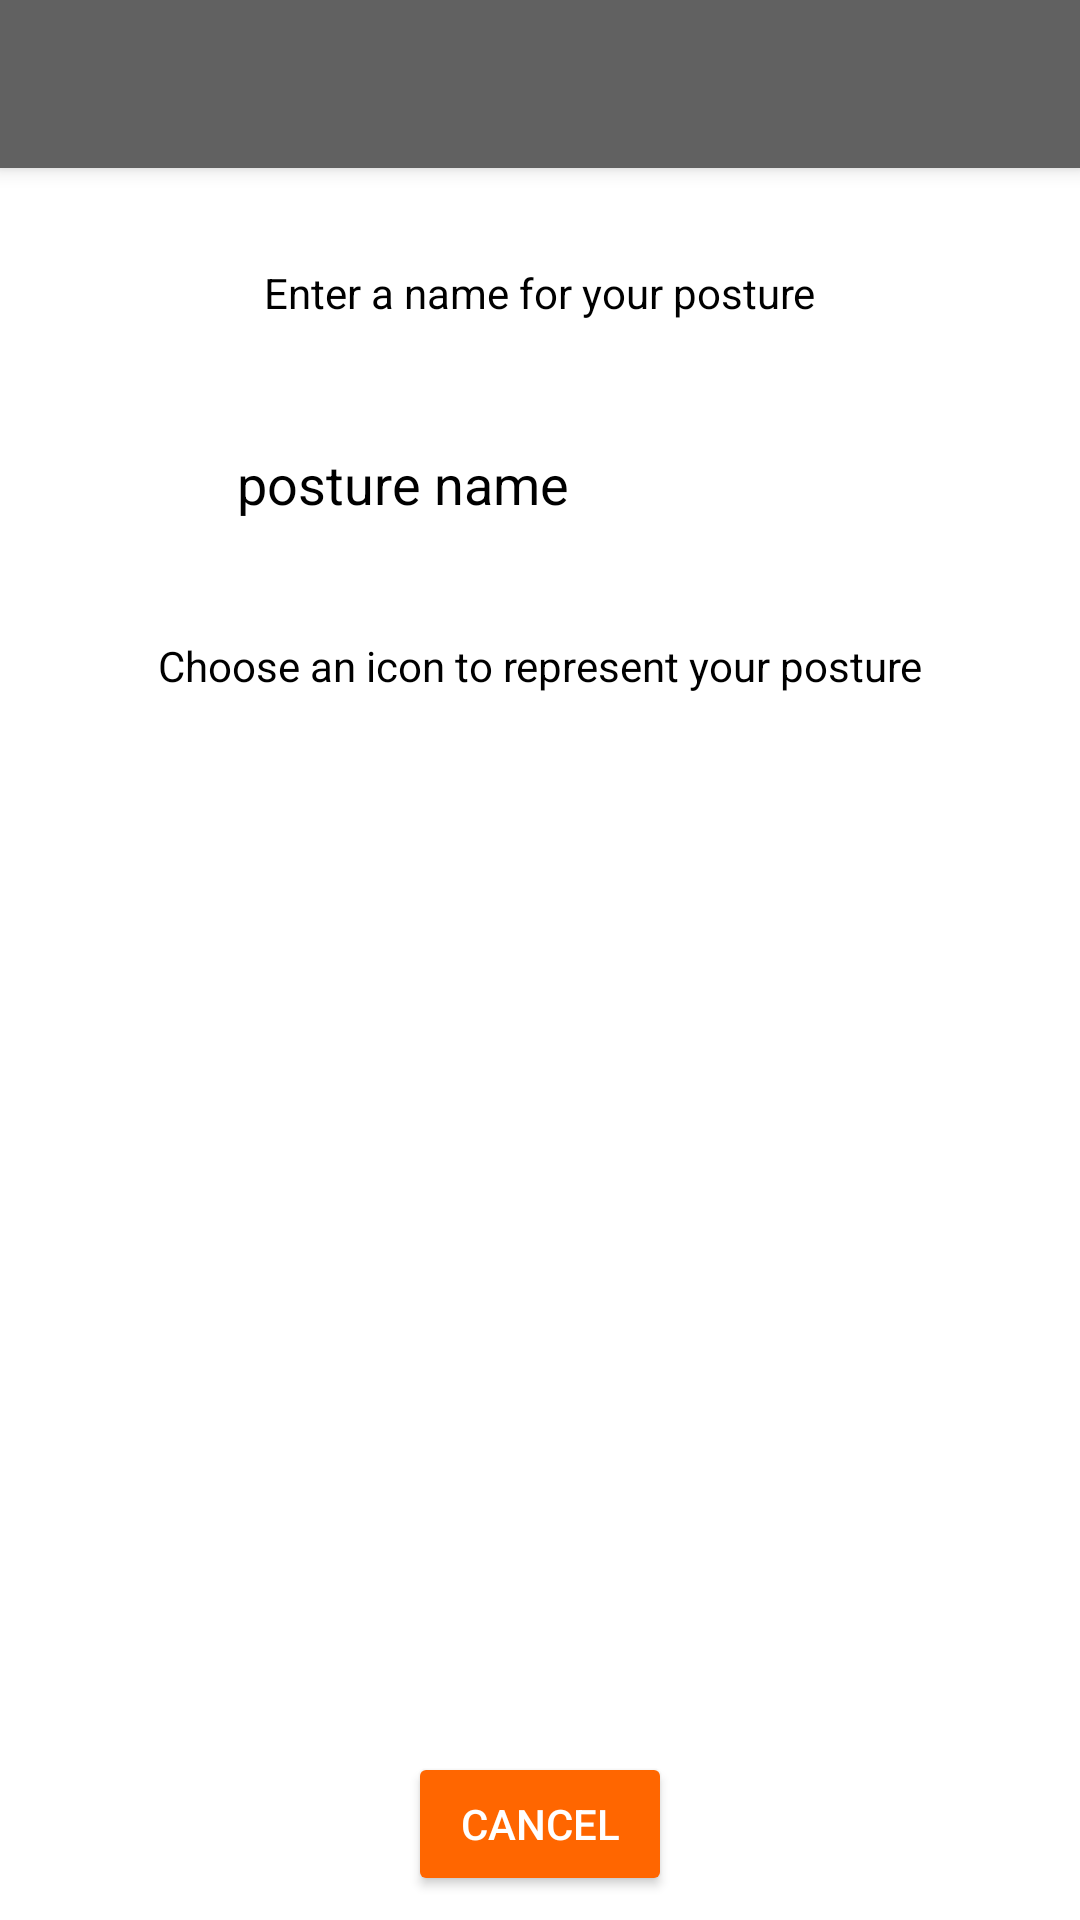

The Android layout XML behind this screen, and the referenced resources:
<!-- AndroidManifest.xml: application theme AppTheme -->
<!-- res/layout/activity_add_aiposture.xml -->
<?xml version="1.0" encoding="utf-8"?>
<android.support.design.widget.CoordinatorLayout xmlns:android="http://schemas.android.com/apk/res/android"
    xmlns:app="http://schemas.android.com/apk/res-auto"
    xmlns:tools="http://schemas.android.com/tools"
    android:layout_width="match_parent"
    android:layout_height="match_parent"
    tools:context="com.example.fadi.testingrx.ui.AddAIPostureActivity">

    <android.support.design.widget.AppBarLayout
        android:layout_width="match_parent"
        android:layout_height="wrap_content"
        android:theme="@style/AppTheme.AppBarOverlay">

        <android.support.v7.widget.Toolbar
            android:id="@+id/toolbar"
            android:layout_width="match_parent"
            android:layout_height="?attr/actionBarSize"
            android:background="?attr/colorPrimary"
            app:popupTheme="@style/AppTheme.PopupOverlay" />

    </android.support.design.widget.AppBarLayout>

    <include layout="@layout/content_add_aiposture" />



</android.support.design.widget.CoordinatorLayout>
<!-- res/layout/content_add_aiposture.xml (included above) -->
<?xml version="1.0" encoding="utf-8"?>
<android.support.constraint.ConstraintLayout xmlns:android="http://schemas.android.com/apk/res/android"
    xmlns:app="http://schemas.android.com/apk/res-auto"
    xmlns:tools="http://schemas.android.com/tools"
    android:layout_width="match_parent"
    android:layout_height="match_parent"
    app:layout_behavior="@string/appbar_scrolling_view_behavior"
    tools:context="com.example.fadi.testingrx.ui.AddAIPostureActivity"
    tools:showIn="@layout/activity_add_aiposture">

    <TextView
        android:id="@+id/textView"
        android:layout_width="wrap_content"
        android:layout_height="wrap_content"
        android:layout_marginEnd="8dp"
        android:layout_marginStart="8dp"
        android:layout_marginTop="32dp"
        android:text="Enter a name for your posture"
        android:textColor="@color/black"
        app:layout_constraintEnd_toEndOf="parent"
        app:layout_constraintStart_toStartOf="parent"
        app:layout_constraintTop_toTopOf="parent" />

    <EditText
        android:id="@+id/editTextPostureName"
        android:layout_width="wrap_content"
        android:layout_height="wrap_content"
        android:layout_marginEnd="8dp"
        android:layout_marginStart="8dp"
        android:layout_marginTop="32dp"
        android:ems="10"
        android:inputType="textPersonName"
        android:text="posture name"
        android:textColor="@color/black"
        app:layout_constraintEnd_toEndOf="parent"
        app:layout_constraintStart_toStartOf="parent"
        app:layout_constraintTop_toBottomOf="@+id/textView" />

    <Button
        android:id="@+id/buttonCancel"
        android:layout_width="wrap_content"
        android:layout_height="wrap_content"
        android:layout_marginBottom="8dp"
        android:layout_marginEnd="8dp"
        android:layout_marginStart="8dp"
        android:text="Cancel"
        app:layout_constraintBottom_toBottomOf="parent"
        app:layout_constraintEnd_toEndOf="parent"
        app:layout_constraintStart_toStartOf="parent" />

    <ImageButton
        android:id="@+id/imageButton1"
        android:layout_width="100dp"
        android:layout_height="100dp"
        android:layout_marginStart="32dp"
        android:layout_marginTop="32dp"

        android:background="@color/white"
        android:scaleType="fitCenter"
        app:layout_constraintStart_toStartOf="parent"
        app:layout_constraintTop_toBottomOf="@+id/textView3"
        app:srcCompat="@drawable/alerter_ic_face" />

    <ImageButton
        android:id="@+id/imageButton3"
        android:layout_width="100dp"
        android:layout_height="100dp"
        android:layout_marginEnd="32dp"
        android:scaleType="fitCenter"
        android:background="@color/white"
        app:layout_constraintEnd_toEndOf="parent"
        app:layout_constraintTop_toTopOf="@+id/imageButton1"
        app:srcCompat="@drawable/alerter_ic_face" />

    <ImageButton
        android:id="@+id/imageButton2"
        android:layout_width="100dp"
        android:layout_height="100dp"
        app:layout_constraintLeft_toLeftOf="parent"
        app:layout_constraintRight_toRightOf="parent"
        android:scaleType="fitCenter"
        app:layout_constraintTop_toTopOf="@+id/imageButton1"
        android:background="@color/white"
        app:srcCompat="@drawable/alerter_ic_face" />

    <ImageButton
        android:id="@+id/imageButton4"
        android:layout_width="100dp"
        android:layout_height="100dp"
        android:layout_marginStart="32dp"
        android:layout_marginTop="16dp"
        android:scaleType="fitCenter"
        android:background="@color/white"
        app:layout_constraintStart_toStartOf="parent"
        app:layout_constraintTop_toBottomOf="@+id/imageButton1"
        app:srcCompat="@drawable/alerter_ic_face" />

    <TextView
        android:id="@+id/textView3"
        android:layout_width="wrap_content"
        android:layout_height="wrap_content"
        android:layout_marginEnd="8dp"
        android:layout_marginStart="8dp"
        android:layout_marginTop="32dp"
        android:text="Choose an icon to represent your posture"
        android:textColor="@color/black"
        app:layout_constraintEnd_toEndOf="parent"
        app:layout_constraintStart_toStartOf="parent"
        app:layout_constraintTop_toBottomOf="@+id/editTextPostureName" />

    <ImageButton
        android:id="@+id/imageButton5"
        android:layout_width="100dp"
        android:layout_height="100dp"
        android:layout_marginEnd="8dp"
        android:layout_marginStart="8dp"
        app:layout_constraintEnd_toStartOf="@+id/imageButton6"
        app:layout_constraintLeft_toLeftOf="parent"
        app:layout_constraintRight_toRightOf="parent"
        android:background="@color/white"
        android:scaleType="fitCenter"
        app:layout_constraintStart_toEndOf="@+id/imageButton4"
        app:layout_constraintTop_toTopOf="@+id/imageButton4"
        app:srcCompat="@drawable/alerter_ic_face" />

    <ImageButton
        android:id="@+id/imageButton6"
        android:layout_width="100dp"
        android:layout_height="100dp"
        android:layout_marginEnd="32dp"
        app:layout_constraintEnd_toEndOf="parent"
        android:scaleType="fitCenter"
        android:background="@color/white"
        app:layout_constraintTop_toTopOf="@+id/imageButton4"
        app:srcCompat="@drawable/alerter_ic_face" />
</android.support.constraint.ConstraintLayout>
<!-- resources referenced by this layout -->
<resources>
  <color name="black">#000</color>
  <color name="white">#fff</color>
  <style name="AppTheme.AppBarOverlay" parent="ThemeOverlay.AppCompat.Dark.ActionBar" />
  <style name="AppTheme.PopupOverlay" parent="ThemeOverlay.AppCompat.Light" />
  <style name="AppTheme" parent="Theme.AppCompat.NoActionBar">
          
          <item name="colorPrimary">@color/colorPrimary</item>
          <item name="colorPrimaryDark">@color/colorPrimaryDark</item>
          <item name="colorAccent">@color/colorAccent</item>
          <item name="colorButtonNormal">@color/colorAccent</item>
          
          <item name="android:windowBackground">@color/white</item>
          <item name="android:actionOverflowButtonStyle">@style/fadiFlowButtonStyle</item>
          <item name="android:colorBackground">@android:color/white</item>
      </style>
  <color name="colorPrimary">#616161</color>
  <color name="colorPrimaryDark">#373737</color>
  <color name="colorAccent">#ff6600</color>
  <style name="fadiFlowButtonStyle" parent="android:Widget.ActionButton.Overflow">
          <item name="android:src">@drawable/icon_settings</item>
      </style>
  <!-- drawable icon_settings: png bitmap (drawable, 15832 bytes) -->
</resources>
